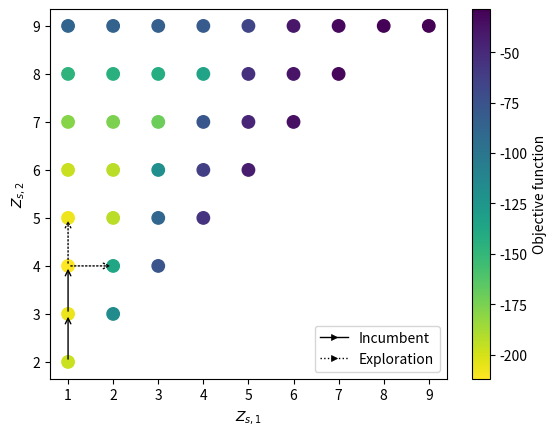

Write Python code to recreate this figure. (Note: this script raises an exception after producing the figure.)
import pandas as pd
import matplotlib.pyplot as plt
import numpy as np
from matplotlib.lines import Line2D


def visualize_dsda(
    route, exploration, feas_x, feas_y, objs, file_name, x_label, y_label
):

    sc = plt.scatter(feas_x, feas_y, s=80, c=objs, cmap='viridis_r')

    for i in range(len(route) - 1):
        plt.annotate(
            '',
            xy=route[i + 1],
            xytext=route[i],
            arrowprops=dict(arrowstyle="->", color='black', linestyle='solid'),
        )
    for i in exploration:
        plt.annotate(
            '',
            xy=i[1],
            xytext=i[0],
            arrowprops=dict(arrowstyle="->", color='black', linestyle='dotted'),
        )

    # Create a custom legend for the arrow
    custom_line1 = [
        Line2D(
            [0],
            [0],
            color='black',
            lw=1,
            linestyle='solid',
            marker='>',
            markeredgewidth=0.5,
            markersize=4,
        ),
        Line2D(
            [0],
            [0],
            color='black',
            lw=1,
            linestyle='dotted',
            marker='>',
            markeredgewidth=0.5,
            markersize=4,
        ),
    ]

    # Add the legend to the plot
    plt.legend(custom_line1, ['Incumbent', 'Exploration'])

    cbar = plt.colorbar(sc)
    cbar.set_label('Objective function', rotation=90)
    plt.xlabel(x_label)
    plt.ylabel(y_label)
    plt.savefig(file_name)
    plt.figure().clear()


feasible_solution = {
    (1, 2): -197.14013122689622,
    (1, 3): -206.36041265432806,
    (1, 4): -212.00878719112268,
    (1, 5): -207.62611633572016,
    (1, 6): -196.93118428995865,
    (1, 7): -178.63847525562682,
    (1, 8): -146.87850122234687,
    (1, 9): -87.5338894428716,
    (2, 3): -117.07438084784795,
    (2, 4): -137.1797042946188,
    (2, 5): -192.870848809807,
    (2, 6): -192.88392569521721,
    (2, 7): -175.94473700875903,
    (2, 8): -144.71276519403037,
    (2, 9): -85.82696130620648,
    (3, 4): -77.19743879461578,
    (3, 5): -88.41538101128177,
    (3, 6): -119.38309938589616,
    (3, 7): -170.89539354574913,
    (3, 8): -141.82503814335138,
    (3, 9): -83.55206301486514,
    (4, 5): -55.81190616713566,
    (4, 6): -62.4732860007934,
    (4, 7): -77.86237831841856,
    (4, 8): -135.07901900226858,
    (4, 9): -80.51745201314861,
    (5, 6): -43.41238657553521,
    (5, 7): -47.28320969606174,
    (5, 8): -54.212220237141665,
    (5, 9): -66.30029047415469,
    (6, 7): -36.01889379296989,
    (6, 8): -37.96970292827284,
    (6, 9): -39.58228460866401,
    (7, 8): -31.679373632369185,
    (7, 9): -32.196321090299925,
    (8, 9): -29.327202909495576,
    (9, 9): -28.596739202011523,
}


feas_x = []
feas_y = []
objs = []
for key in feasible_solution:
    feas_x.append(key[0])
    feas_y.append(key[1])
    objs.append(feasible_solution[key])

# Plot search path of LD-SDA L2
incumbent_path = [(1, 2), (1, 3), (1, 4)]
exploration = [[(1, 4), (1, 5)], [(1, 4), (2, 4)]]
visualize_dsda(
    route=incumbent_path,
    exploration=exploration,
    feas_x=feas_x,
    feas_y=feas_y,
    objs=objs,
    file_name='figures/search_path_LD-SDA_L2.pdf',
    x_label='$Z_{s,1}$',
    y_label='$Z_{s,2}$',
)

route1 = [(1, 2), (1, 3), (1, 4)]
exploration = [[(1, 2), (2, 3)], [(1, 4), (1, 5)], [(1, 4), (2, 4)], [(1, 4), (2, 5)]]
visualize_dsda(
    route=route1,
    exploration=exploration,
    feas_x=feas_x,
    feas_y=feas_y,
    objs=objs,
    file_name='figures/search_path_LD-SDA_Linf.pdf',
    x_label='$Z_{s,1}$',
    y_label='$Z_{s,2}$',
)
